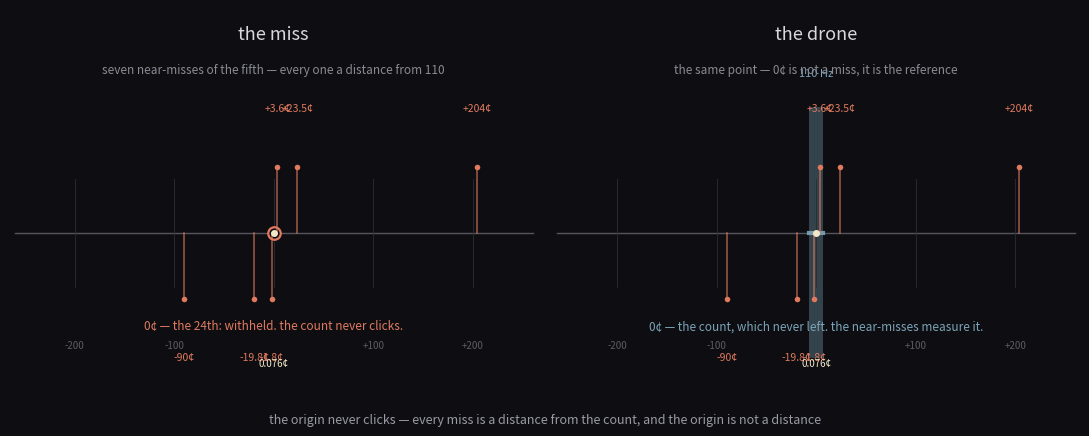

The matplotlib source for this figure: (Note: this script raises an exception after producing the figure.)
import matplotlib
matplotlib.use("Agg")
import matplotlib.pyplot as plt
import matplotlib.patches as mpatches
import numpy as np

# the near-miss detunings of the fifth-orbit, in cents from the count (110 Hz)
MISSES = [204.0, -90.0, 23.5, -19.8, 3.6, -1.8, 0.076]
xs = np.array(MISSES)

fig, axes = plt.subplots(1, 2, figsize=(11, 4.4), dpi=200)
fig.patch.set_facecolor("#0e0e12")

col_miss = "#e07a5f"
col_drone = "#7ba4b7"

def draw(ax, mode):
    ax.set_facecolor("#0e0e12")
    # the cents line
    ax.plot([-260, 260], [0, 0], color="#55555e", lw=1)
    # grid ticks
    for g in range(-200, 201, 100):
        ax.plot([g, g], [-0.18, 0.18], color="#2c2c34", lw=0.6)
        if g != 0:
            ax.text(g, -0.36, f"{g:+d}", color="#5c5c66", fontsize=7, ha="center", va="top")
    # the count at 0
    if mode == "miss":
        # an empty circle: the missing 24th — the count never clicks
        ax.plot(0, 0, "o", mfc="#0e0e12", mec=col_miss, ms=9, mew=1.6)
    else:
        # the drone: a full band through 0 — it never left
        ax.add_patch(mpatches.Rectangle((-7, -0.42), 14, 0.84,
                                        facecolor=col_drone, edgecolor="none", alpha=0.35))
        ax.plot([-7, 7], [0, 0], color=col_drone, lw=3, alpha=0.9)
        ax.text(0, 0.52, "110 Hz", color=col_drone, fontsize=8, ha="center", va="bottom")
    # the near-misses
    for x in xs:
        if abs(x) < 1:
            # the deepest miss, nearly fused with the drone
            ax.plot(x, 0, "o", mfc="#f2e8c9", mec="#f2e8c9", ms=4)
            ax.text(x, -0.42, "0.076¢", color="#f2e8c9", fontsize=7,
                    ha="center", va="top")
        else:
            y = 0.22 if x > 0 else -0.22
            ax.plot([x, x], [0, y], color=col_miss, lw=1.1, alpha=0.7)
            ax.plot(x, y, "o", mfc=col_miss, mec="none", ms=4)
            lab = f"{'+' if x > 0 else ''}{x:g}¢"
            ax.text(x, y + (0.18 if y > 0 else -0.18), lab, color=col_miss,
                    fontsize=7.5, ha="center",
                    va="bottom" if y > 0 else "top")
    ax.set_xlim(-265, 265)
    ax.set_ylim(-0.55, 0.75)
    ax.axis("off")

# panel A — the miss: the ladder descends, the 24th is an empty point
ax = axes[0]
draw(ax, "miss")
ax.text(0.5, 0.96, "the miss", transform=ax.transAxes, color="#d8d8e0",
        fontsize=13, ha="center", va="top")
ax.text(0.5, 0.86, "seven near-misses of the fifth — every one a distance from 110",
        transform=ax.transAxes, color="#8a8a94", fontsize=8.5, ha="center", va="top")
ax.text(0.5, 0.20, "0¢ — the 24th: withheld. the count never clicks.",
        transform=ax.transAxes, color=col_miss, fontsize=8.5, ha="center", va="top")

# panel B — the drone: the same point, read as the frame that was always there
ax = axes[1]
draw(ax, "drone")
ax.text(0.5, 0.96, "the drone", transform=ax.transAxes, color="#d8d8e0",
        fontsize=13, ha="center", va="top")
ax.text(0.5, 0.86, "the same point — 0¢ is not a miss, it is the reference",
        transform=ax.transAxes, color="#8a8a94", fontsize=8.5, ha="center", va="top")
ax.text(0.5, 0.20, "0¢ — the count, which never left. the near-misses measure it.",
        transform=ax.transAxes, color=col_drone, fontsize=8.5, ha="center", va="top")

fig.text(0.5, 0.025, "the origin never clicks — every miss is a distance from the count, and the origin is not a distance",
         color="#9a9aa6", fontsize=9, ha="center")
plt.tight_layout(rect=(0, 0.05, 1, 1))
plt.savefig("assets/origin-cover.png", facecolor=fig.get_facecolor())
print("wrote assets/origin-cover.png")
